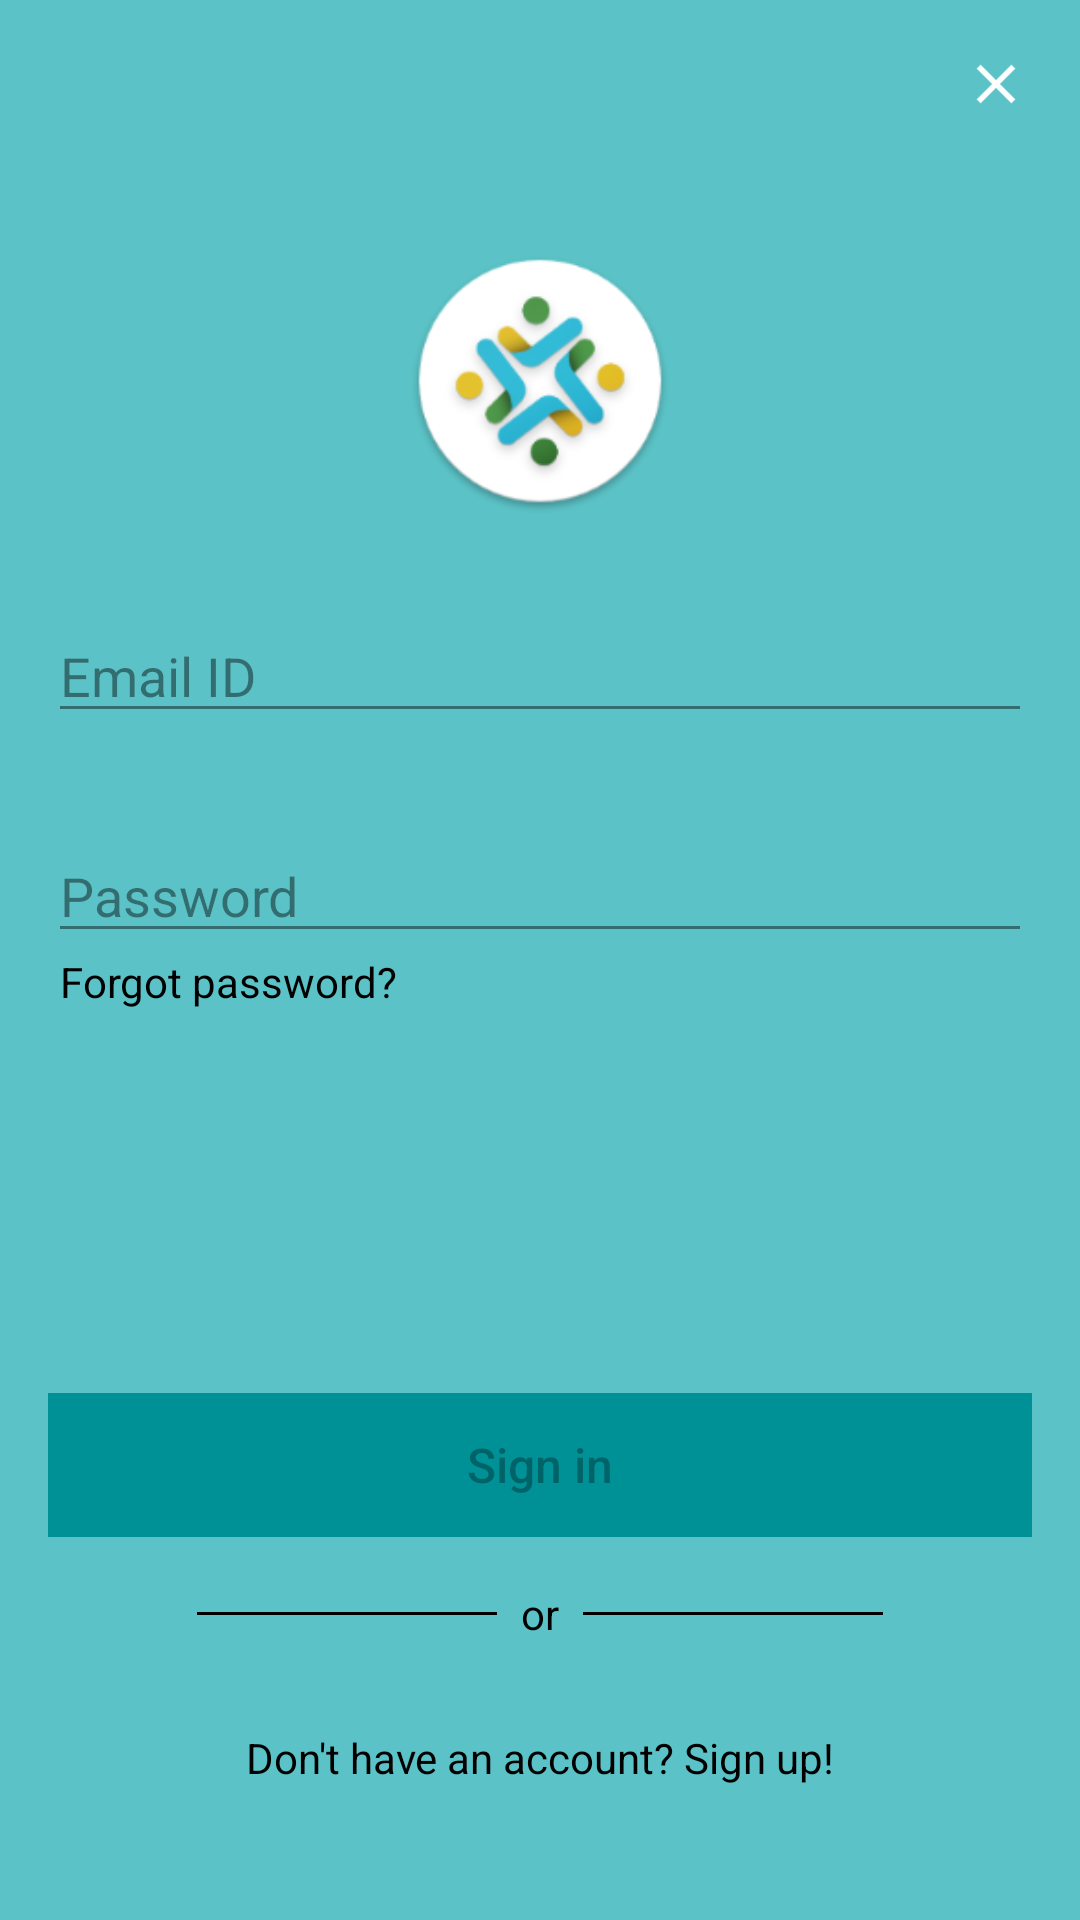

The Android layout XML behind this screen, and the referenced resources:
<!-- AndroidManifest.xml: application theme AppTheme -->
<!-- res/layout/fragment_sign_in.xml -->
<?xml version="1.0" encoding="utf-8"?>
<FrameLayout xmlns:android="http://schemas.android.com/apk/res/android"
    xmlns:app="http://schemas.android.com/apk/res-auto"
    xmlns:tools="http://schemas.android.com/tools"
    android:layout_width="match_parent"
    android:layout_height="match_parent"
    tools:context=".SigninFragment"
    android:background="@color/colorPrimaryLight">

    <android.support.constraint.ConstraintLayout
        android:layout_width="match_parent"
        android:layout_height="match_parent">

        <ImageButton
            android:id="@+id/sign_in_close_btn"
            android:layout_width="wrap_content"
            android:layout_height="wrap_content"
            android:background="@android:color/transparent"
            android:padding="16dp"
            android:src="@drawable/close_cross"
            app:layout_constraintEnd_toEndOf="parent"
            app:layout_constraintTop_toTopOf="parent" />

        <ImageView
            android:id="@+id/imageView"
            android:layout_width="106dp"
            android:layout_height="88dp"
            android:layout_marginStart="8dp"
            android:layout_marginTop="8dp"
            android:layout_marginEnd="8dp"
            android:layout_marginBottom="8dp"
            android:src="@mipmap/app_icon_round"
            app:layout_constraintBottom_toBottomOf="parent"
            app:layout_constraintEnd_toEndOf="parent"
            app:layout_constraintStart_toStartOf="parent"
            app:layout_constraintTop_toTopOf="parent"
            app:layout_constraintVertical_bias="0.13999999" />

        <EditText
            android:id="@+id/sign_in_email"
            android:layout_width="0dp"
            android:layout_height="wrap_content"
            android:layout_marginStart="16dp"
            android:layout_marginTop="32dp"
            android:layout_marginEnd="16dp"
            android:ems="10"
            android:hint="Email ID"
            android:inputType="textEmailAddress"
            android:backgroundTint="#70000000"
            android:textColorHint="#70000000"
            app:layout_constraintEnd_toEndOf="parent"
            app:layout_constraintHorizontal_bias="0.0"
            app:layout_constraintStart_toStartOf="parent"
            app:layout_constraintTop_toBottomOf="@+id/imageView" />

        <EditText
            android:id="@+id/sign_in_password"
            android:layout_width="0dp"
            android:layout_height="wrap_content"
            android:layout_marginStart="16dp"
            android:layout_marginTop="32dp"
            android:layout_marginEnd="16dp"
            android:backgroundTint="#70000000"
            android:ems="10"
            android:hint="Password"
            android:inputType="textPassword"
            android:textColorHint="#70000000"
            app:layout_constraintEnd_toEndOf="parent"
            app:layout_constraintHorizontal_bias="0.0"
            app:layout_constraintStart_toStartOf="parent"
            app:layout_constraintTop_toBottomOf="@+id/sign_in_email" />

        <TextView
            android:id="@+id/sign_in_forgot_password"
            android:layout_width="wrap_content"
            android:layout_height="wrap_content"
            android:layout_marginStart="4dp"
            android:text="Forgot password?"
            android:textColor="#000000"
            app:layout_constraintStart_toStartOf="@+id/sign_in_password"
            app:layout_constraintTop_toBottomOf="@+id/sign_in_password" />

        <Button
            android:id="@+id/sign_in_btn"
            android:layout_width="0dp"
            android:layout_height="wrap_content"
            android:layout_marginStart="16dp"
            android:layout_marginTop="8dp"
            android:layout_marginEnd="16dp"
            android:layout_marginBottom="8dp"
            android:background="@color/btnGreen"
            android:text="Sign in"
            android:textAllCaps="false"
            android:enabled="false"
            android:textColor="#50000000"
            android:textSize="16sp"
            app:layout_constraintBottom_toBottomOf="parent"
            app:layout_constraintEnd_toEndOf="parent"
            app:layout_constraintStart_toStartOf="parent"
            app:layout_constraintTop_toBottomOf="@+id/sign_in_forgot_password" />

        <TextView
            android:id="@+id/textView2"
            android:layout_width="wrap_content"
            android:layout_height="wrap_content"
            android:layout_marginStart="8dp"
            android:layout_marginTop="16dp"
            android:layout_marginEnd="8dp"
            android:text="or"
            android:textColor="#000000"
            app:layout_constraintEnd_toEndOf="parent"
            app:layout_constraintStart_toStartOf="parent"
            app:layout_constraintTop_toBottomOf="@+id/sign_in_btn" />

        <TextView
            android:id="@+id/tv_dont_have_an_account"
            android:layout_width="wrap_content"
            android:layout_height="wrap_content"
            android:layout_marginStart="8dp"
            android:layout_marginTop="8dp"
            android:layout_marginEnd="8dp"
            android:layout_marginBottom="24dp"
            android:text="Don't have an account? Sign up!"
            android:textColor="#000000"
            app:layout_constraintBottom_toBottomOf="parent"
            app:layout_constraintEnd_toEndOf="parent"
            app:layout_constraintStart_toStartOf="parent"
            app:layout_constraintTop_toBottomOf="@+id/textView2" />

        <View
            android:id="@+id/divider"
            android:layout_width="100dp"
            android:layout_height="1dp"
            android:layout_marginEnd="8dp"
            android:background="@color/colorAccent"
            app:layout_constraintBottom_toBottomOf="@+id/textView2"
            app:layout_constraintEnd_toStartOf="@+id/textView2"
            app:layout_constraintTop_toTopOf="@+id/textView2" />

        <View
            android:id="@+id/divider2"
            android:layout_width="100dp"
            android:layout_height="1dp"
            android:layout_marginStart="8dp"
            android:background="@color/colorAccent"
            app:layout_constraintBottom_toBottomOf="@+id/textView2"
            app:layout_constraintStart_toEndOf="@+id/textView2"
            app:layout_constraintTop_toTopOf="@+id/textView2" />

        <ProgressBar
            android:id="@+id/sign_in_progressbar"
            style="?android:attr/progressBarStyle"
            android:layout_width="30dp"
            android:layout_height="30dp"
            android:visibility="invisible"
            app:layout_constraintBottom_toTopOf="@+id/sign_in_btn"
            app:layout_constraintEnd_toEndOf="parent"
            app:layout_constraintStart_toStartOf="parent"
            app:layout_constraintTop_toBottomOf="@+id/sign_in_password" />

    </android.support.constraint.ConstraintLayout>
</FrameLayout>
<!-- resources referenced by this layout -->
<resources>
  <color name="btnGreen">#009197</color>
  <color name="colorAccent">#000</color>
  <color name="colorPrimaryLight">#5bc3c7</color>
  <!-- drawable close_cross: png bitmap (drawable-ldpi, 251 bytes) -->
  <!-- mipmap app_icon_round: png bitmap (mipmap-mdpi, 3386 bytes) -->
  <style name="AppTheme" parent="Theme.AppCompat.Light.NoActionBar">
          
          <item name="colorPrimary">@color/colorPrimary</item>
          <item name="colorPrimaryDark">@color/colorPrimaryDark</item>
          <item name="colorAccent">@color/colorAccent</item>
      </style>
  <color name="colorPrimary">#0ca7ae</color>
  <color name="colorPrimaryDark">#099197</color>
</resources>
